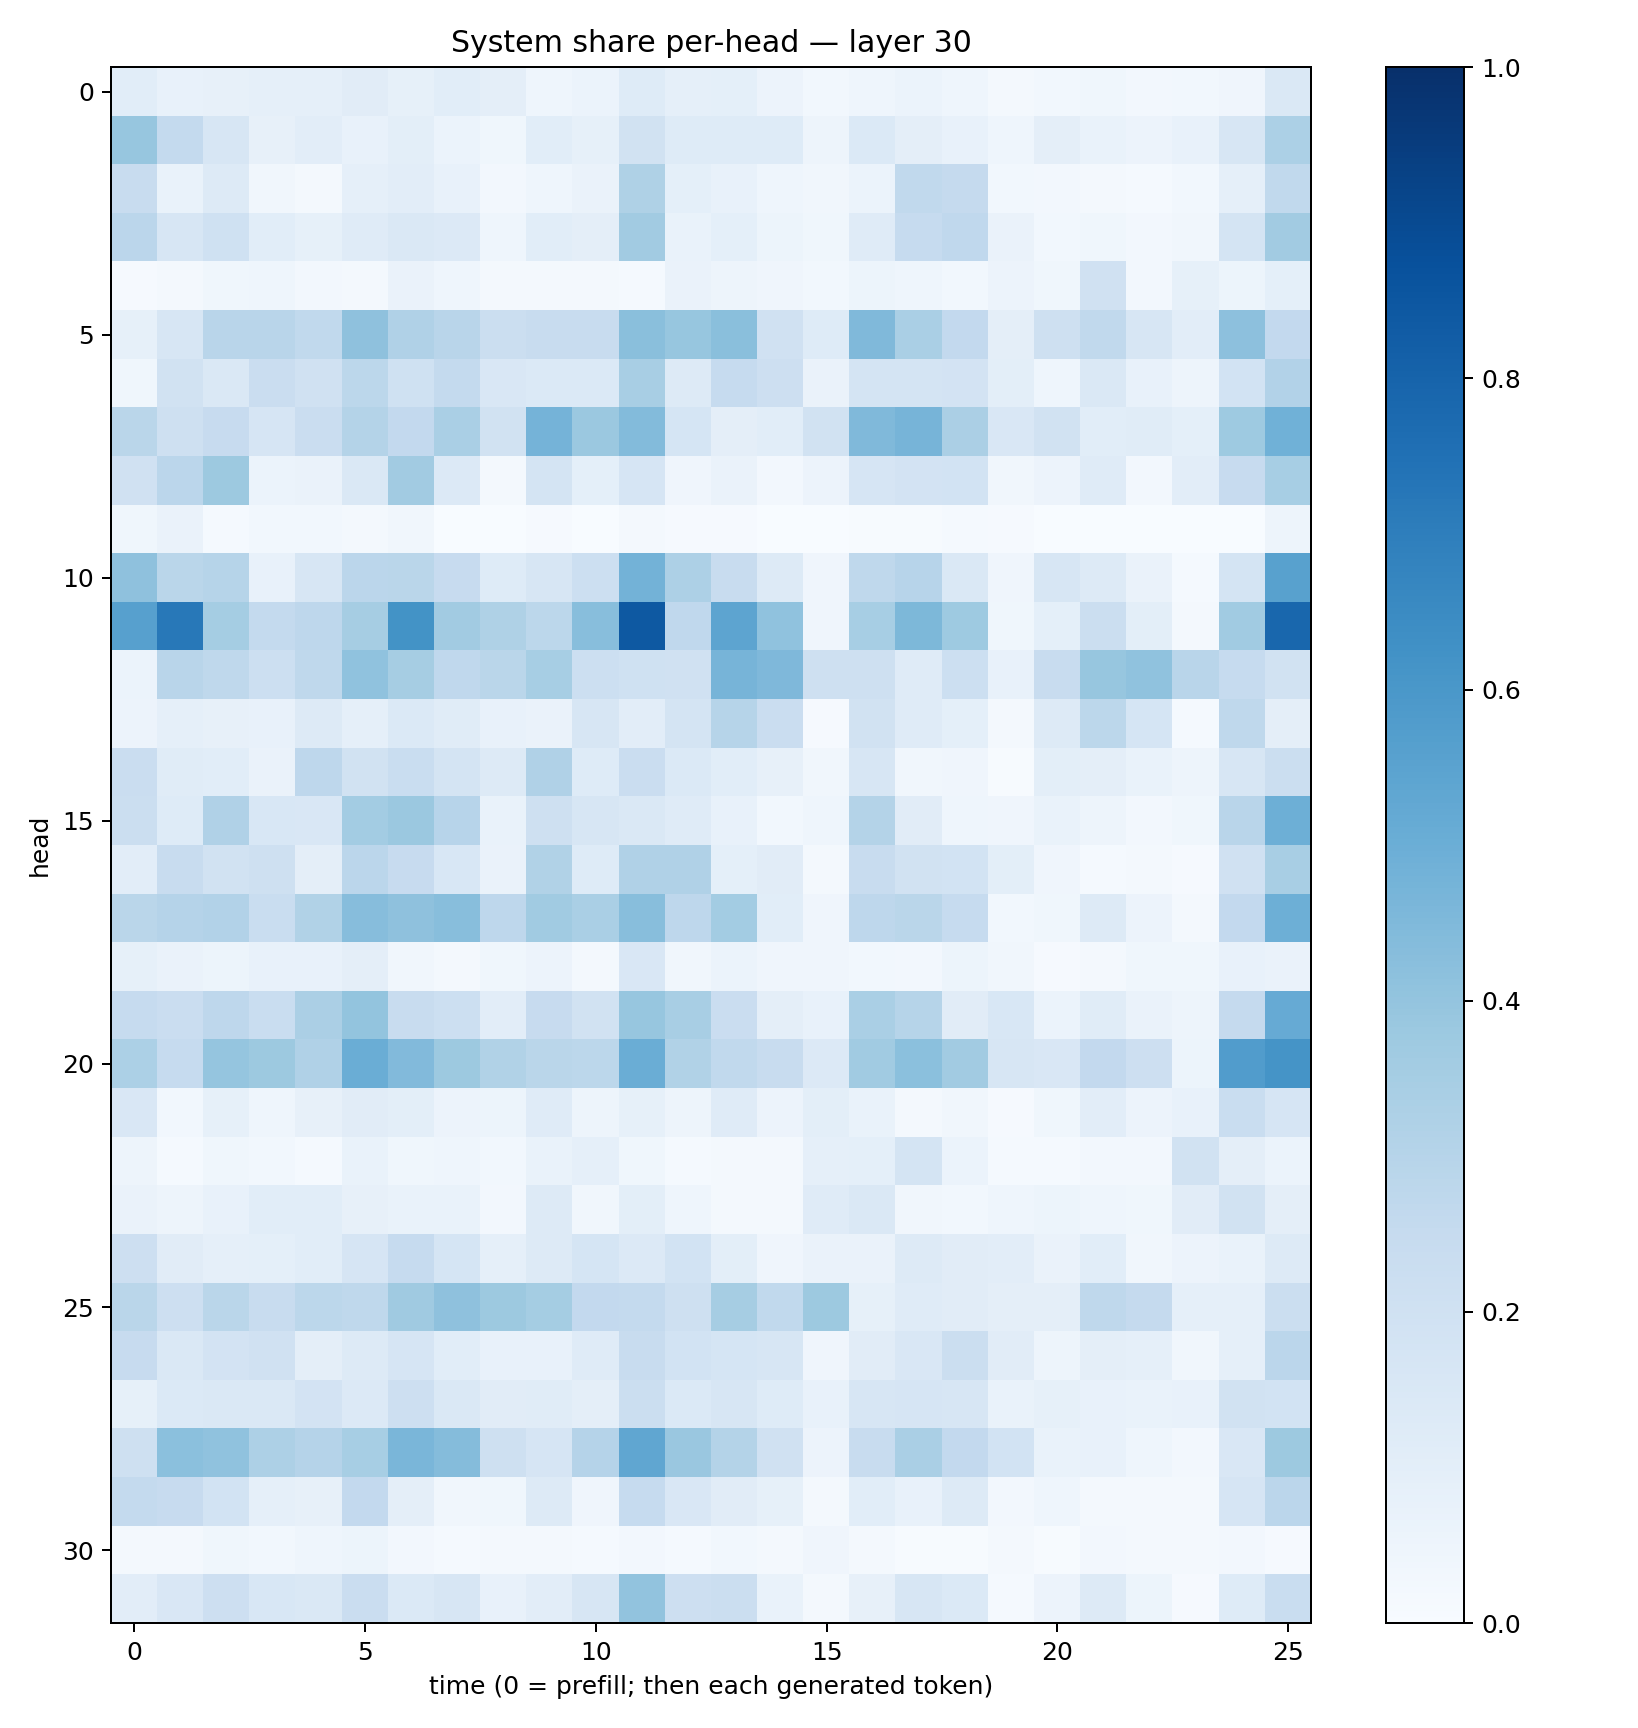

The table this chart was drawn from, first rows:
0.1084038, 0.07739489, 0.080906115, 0.08705796, 0.086412385, 0.11246108, 0.08581743, 0.1088525, 0.09656515, 0.046105426, 0.06017851, 0.12470325, 0.08732269, 0.09179439, 0.058466263, 0.029587537, 0.04624623, 0.05904007, 0.046530668, 0.016378507, 0.028064433, 0.03798399, 0.026457543, 0.028399799
0.3922, 0.2547, 0.16, 0.08174, 0.1047, 0.07577, 0.1002, 0.06182, 0.03839, 0.109, 0.08522, 0.1892, 0.1249, 0.1228, 0.1227, 0.04935, 0.1381, 0.0972, 0.07674, 0.0442, 0.09379, 0.06754, 0.05714, 0.07278
0.2381, 0.0671, 0.1288, 0.03355, 0.01808, 0.08883, 0.1042, 0.07636, 0.0267, 0.04303, 0.06634, 0.3232, 0.09141, 0.07191, 0.045, 0.03276, 0.06002, 0.2652, 0.2502, 0.02849, 0.02557, 0.02314, 0.01546, 0.02871
0.282, 0.159, 0.2016, 0.1088, 0.08231, 0.1172, 0.1473, 0.1343, 0.04468, 0.1089, 0.09604, 0.3595, 0.06887, 0.09123, 0.05183, 0.03728, 0.1194, 0.2491, 0.2662, 0.06424, 0.03036, 0.03719, 0.02398, 0.03508
0.01078, 0.01908, 0.03529, 0.04331, 0.02563, 0.02286, 0.06385, 0.04402, 0.01867, 0.01733, 0.01989, 0.01185, 0.06306, 0.05024, 0.03911, 0.02851, 0.05122, 0.04387, 0.02921, 0.05578, 0.03613, 0.1966, 0.02546, 0.08491
0.08406, 0.1612, 0.2902, 0.2905, 0.2651, 0.4132, 0.3167, 0.2923, 0.2217, 0.2361, 0.2407, 0.4241, 0.3933, 0.4237, 0.1983, 0.1214, 0.447, 0.3366, 0.2598, 0.09746, 0.2085, 0.2646, 0.1591, 0.1025
0.03721, 0.1938, 0.1439, 0.229, 0.1967, 0.2796, 0.1999, 0.2575, 0.1523, 0.1374, 0.138, 0.343, 0.1304, 0.2482, 0.2134, 0.06316, 0.1759, 0.1744, 0.1823, 0.09937, 0.04483, 0.1464, 0.07789, 0.04959
0.289, 0.2099, 0.243, 0.1667, 0.2302, 0.3077, 0.2595, 0.3389, 0.1936, 0.474, 0.3822, 0.4411, 0.1709, 0.09603, 0.1091, 0.1915, 0.4487, 0.4702, 0.3321, 0.1504, 0.1947, 0.1093, 0.1145, 0.09043
0.1983, 0.2851, 0.3777, 0.06019, 0.06351, 0.1411, 0.3595, 0.1358, 0.01677, 0.1758, 0.09008, 0.1671, 0.04234, 0.06399, 0.02511, 0.05579, 0.1669, 0.1824, 0.1844, 0.03271, 0.05514, 0.1197, 0.02448, 0.1051
0.03855, 0.06528, 0.01403, 0.02847, 0.02987, 0.02159, 0.03231, 0.003145, 0.002773, 0.01058, 0.002114, 0.02336, 0.008189, 0.008983, 0.001314, 0.003184, 0.006305, 0.006867, 0.01238, 0.009472, 0.001283, 0.003055, 0.0007376, 0.003525
0.4119, 0.2864, 0.2975, 0.07636, 0.1581, 0.2813, 0.2882, 0.2461, 0.1216, 0.161, 0.2155, 0.4788, 0.3269, 0.2418, 0.1319, 0.04202, 0.2704, 0.2965, 0.1461, 0.04124, 0.164, 0.1251, 0.06519, 0.01279
0.5604, 0.7224, 0.3547, 0.2551, 0.2769, 0.3495, 0.6181, 0.3613, 0.3221, 0.28, 0.4275, 0.8401, 0.2683, 0.5419, 0.4096, 0.04065, 0.3452, 0.4544, 0.3744, 0.03669, 0.09181, 0.2194, 0.1002, 0.01939
0.05914, 0.2917, 0.2712, 0.2186, 0.2718, 0.4092, 0.3513, 0.2688, 0.2874, 0.3453, 0.2177, 0.201, 0.1979, 0.4706, 0.4496, 0.2076, 0.2032, 0.121, 0.2178, 0.07498, 0.2407, 0.3945, 0.4089, 0.2909
0.05486, 0.0877, 0.07817, 0.07754, 0.1269, 0.08923, 0.1397, 0.1169, 0.07509, 0.06327, 0.1612, 0.1034, 0.1791, 0.3003, 0.2291, 0.01084, 0.1878, 0.1205, 0.0908, 0.02174, 0.1262, 0.2797, 0.1716, 0.01339
0.2288, 0.1155, 0.1076, 0.06289, 0.2768, 0.1911, 0.2323, 0.1786, 0.1258, 0.3186, 0.1214, 0.2274, 0.1369, 0.1085, 0.07825, 0.03507, 0.1607, 0.03388, 0.04227, 0.006693, 0.09797, 0.09552, 0.06861, 0.04883
0.2262, 0.1211, 0.3172, 0.1526, 0.1514, 0.3576, 0.3824, 0.2933, 0.067, 0.2096, 0.1639, 0.1427, 0.1177, 0.07542, 0.02856, 0.04482, 0.3078, 0.1107, 0.04437, 0.04052, 0.06961, 0.04824, 0.02351, 0.03617
0.1023, 0.2401, 0.1881, 0.2079, 0.09697, 0.2841, 0.2442, 0.1539, 0.06267, 0.3149, 0.1231, 0.3186, 0.3166, 0.09055, 0.113, 0.01972, 0.2417, 0.1919, 0.1872, 0.09938, 0.04085, 0.01393, 0.01799, 0.008407
0.2862, 0.3025, 0.312, 0.2315, 0.314, 0.4308, 0.4125, 0.428, 0.2761, 0.3653, 0.3361, 0.4282, 0.2738, 0.3576, 0.1063, 0.04088, 0.274, 0.289, 0.2492, 0.03029, 0.03814, 0.1259, 0.05511, 0.02069
0.08247, 0.06602, 0.05097, 0.07262, 0.07744, 0.09704, 0.03222, 0.02087, 0.03549, 0.05654, 0.01874, 0.1517, 0.0333, 0.05882, 0.03981, 0.0395, 0.03075, 0.02532, 0.05259, 0.03248, 0.008668, 0.01835, 0.03546, 0.03648
0.2473, 0.2284, 0.2738, 0.2341, 0.3323, 0.3992, 0.2347, 0.2149, 0.1027, 0.2433, 0.1894, 0.3934, 0.341, 0.2303, 0.09564, 0.07633, 0.3384, 0.2987, 0.1127, 0.1558, 0.06189, 0.1164, 0.06321, 0.05006
0.3306, 0.2462, 0.3982, 0.3785, 0.3182, 0.5007, 0.4418, 0.3788, 0.3127, 0.2882, 0.2777, 0.503, 0.3164, 0.2625, 0.2418, 0.1366, 0.3635, 0.4192, 0.36, 0.1632, 0.1512, 0.2589, 0.2143, 0.05131
0.1505, 0.02962, 0.08252, 0.04439, 0.08132, 0.1121, 0.09997, 0.05682, 0.05223, 0.1173, 0.04888, 0.08454, 0.0505, 0.1193, 0.05838, 0.101, 0.06989, 0.02055, 0.03285, 0.008814, 0.03638, 0.1022, 0.05747, 0.07758
0.04692, 0.01547, 0.03879, 0.0298, 0.01486, 0.06915, 0.03746, 0.04579, 0.02867, 0.0691, 0.08967, 0.03867, 0.01274, 0.01942, 0.0233, 0.08787, 0.09332, 0.1731, 0.05861, 0.012, 0.01245, 0.0256, 0.02454, 0.19
0.0625, 0.04905, 0.07408, 0.1085, 0.1059, 0.07924, 0.06721, 0.06683, 0.02395, 0.1322, 0.03302, 0.1009, 0.04667, 0.02323, 0.01768, 0.1209, 0.1479, 0.03237, 0.03009, 0.04459, 0.05162, 0.04603, 0.03702, 0.1114
0.2139, 0.1112, 0.08902, 0.09263, 0.1083, 0.1647, 0.2489, 0.1714, 0.08875, 0.1292, 0.1696, 0.1366, 0.1858, 0.1014, 0.03969, 0.06359, 0.06263, 0.1286, 0.111, 0.1051, 0.06462, 0.1073, 0.03325, 0.05839
0.286, 0.2127, 0.2854, 0.235, 0.2782, 0.2705, 0.3709, 0.4123, 0.3786, 0.3539, 0.2597, 0.2569, 0.2066, 0.3503, 0.2643, 0.3781, 0.08299, 0.1189, 0.1112, 0.09732, 0.0957, 0.2709, 0.2521, 0.08718
0.2434, 0.1436, 0.1808, 0.1973, 0.09599, 0.1293, 0.1644, 0.1074, 0.07156, 0.07313, 0.121, 0.2386, 0.1871, 0.1688, 0.1608, 0.03932, 0.1119, 0.151, 0.2219, 0.1119, 0.04879, 0.09439, 0.08765, 0.03493
0.08458, 0.1383, 0.1423, 0.1409, 0.1802, 0.135, 0.2114, 0.1439, 0.1116, 0.1137, 0.09653, 0.2198, 0.1399, 0.1608, 0.1233, 0.07084, 0.1633, 0.1677, 0.1583, 0.06689, 0.08579, 0.07136, 0.07021, 0.07137
0.2037, 0.419, 0.4067, 0.3271, 0.3022, 0.3468, 0.4615, 0.434, 0.2058, 0.1646, 0.3016, 0.5315, 0.3848, 0.3062, 0.1989, 0.0564, 0.2402, 0.336, 0.2609, 0.1867, 0.06801, 0.07095, 0.04403, 0.02373
0.2547, 0.2457, 0.187, 0.08798, 0.08163, 0.259, 0.09502, 0.03129, 0.03824, 0.1298, 0.04045, 0.2464, 0.1514, 0.112, 0.08315, 0.02143, 0.1075, 0.07683, 0.1285, 0.02671, 0.04577, 0.01809, 0.01938, 0.01585
0.01986, 0.01949, 0.03559, 0.03037, 0.04675, 0.05112, 0.02626, 0.01501, 0.01601, 0.01633, 0.01537, 0.02414, 0.01247, 0.03037, 0.02341, 0.04236, 0.02333, 0.006659, 0.006494, 0.01754, 0.004045, 0.02347, 0.02166, 0.02171
0.1032, 0.1484, 0.2116, 0.1543, 0.1474, 0.2287, 0.138, 0.1563, 0.07683, 0.1037, 0.1607, 0.4025, 0.213, 0.2252, 0.06914, 0.01945, 0.08049, 0.1621, 0.137, 0.01402, 0.05606, 0.1285, 0.05116, 0.008031
